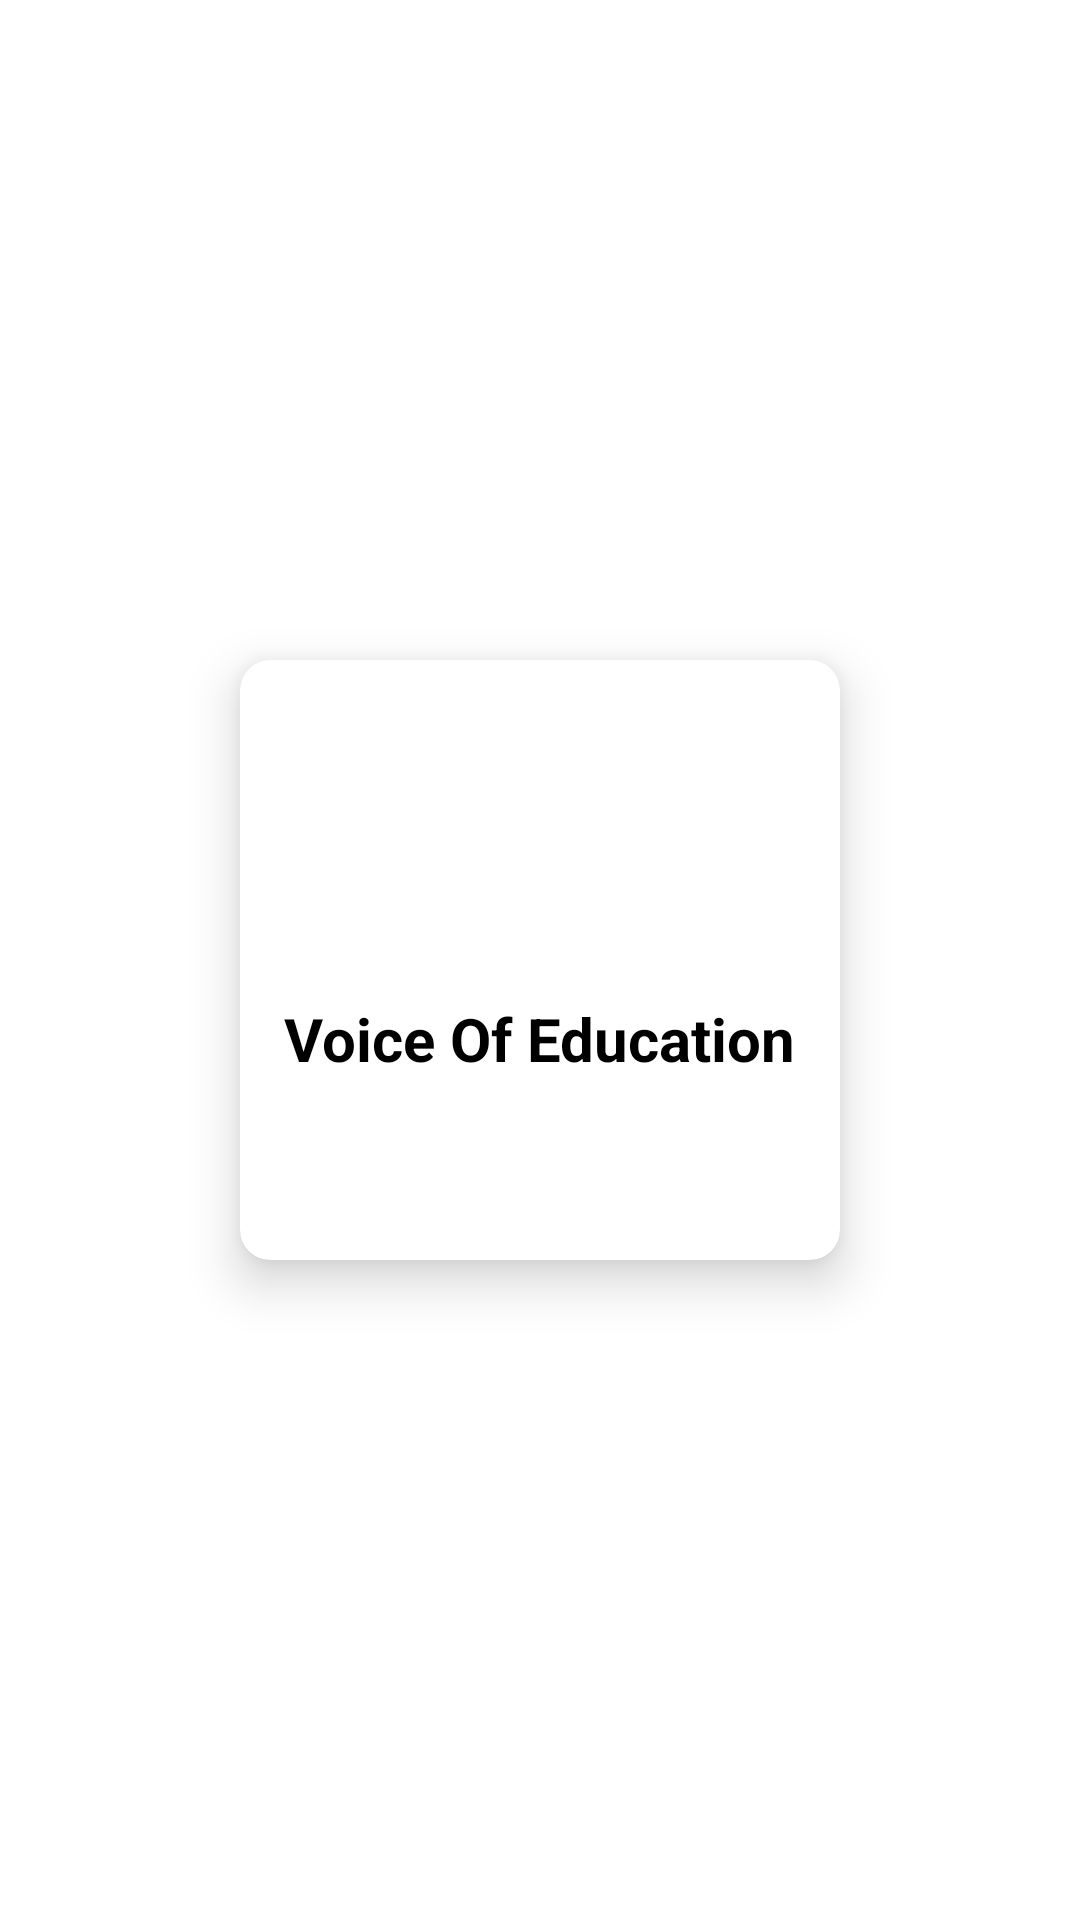

Here is an Android app screen rendered from its layout file. Give the layout XML and the strings, colors and styles it references.
<!-- AndroidManifest.xml: application theme Theme.MidPaper -->
<!-- res/layout/activity_splash_screen.xml -->
<?xml version="1.0" encoding="utf-8"?>
<LinearLayout xmlns:android="http://schemas.android.com/apk/res/android"
    xmlns:app="http://schemas.android.com/apk/res-auto"
    xmlns:tools="http://schemas.android.com/tools"
    android:layout_width="match_parent"
    android:layout_height="match_parent"
    android:gravity="center"
    tools:context=".Splash_screen">

    <androidx.cardview.widget.CardView
        app:cardElevation="10dp"
        app:cardCornerRadius="10dp"
        android:layout_width="200dp"
        android:layout_height="200dp">
<androidx.constraintlayout.widget.ConstraintLayout
    android:layout_width="match_parent"
    android:layout_height="match_parent">

    <TextView
        android:textColor="@color/black"
        android:textStyle="bold"
        android:textSize="20sp"
        android:layout_width="wrap_content"
        android:layout_height="wrap_content"
        android:text="Voice Of Education"
        app:layout_constraintBottom_toBottomOf="parent"
        app:layout_constraintEnd_toEndOf="parent"
        app:layout_constraintStart_toStartOf="parent"
        app:layout_constraintTop_toBottomOf="@+id/imageView" />

    <ImageView
        android:id="@+id/imageView"
        android:layout_width="wrap_content"
        android:layout_height="wrap_content"
        android:layout_marginTop="52dp"
        android:src="@mipmap/ic_launcher"
        app:layout_constraintEnd_toEndOf="parent"
        app:layout_constraintStart_toStartOf="parent"
        app:layout_constraintTop_toTopOf="parent" />
</androidx.constraintlayout.widget.ConstraintLayout>
    </androidx.cardview.widget.CardView>

</LinearLayout>
<!-- resources referenced by this layout -->
<resources>
  <style name="Theme.MidPaper" parent="Theme.MaterialComponents.DayNight.DarkActionBar">
          
          <item name="colorPrimary">@color/purple_500</item>
          <item name="colorPrimaryVariant">@color/purple_700</item>
          <item name="colorOnPrimary">@color/white</item>
          
          <item name="colorSecondary">@color/teal_200</item>
          <item name="colorSecondaryVariant">@color/teal_700</item>
          <item name="colorOnSecondary">@color/black</item>
          
          <item name="android:statusBarColor" tools:targetApi="l">?attr/colorPrimaryVariant</item>
          
      </style>
  <!-- not gathered from this repository: default colours our renderer supplied (Android Studio template values) -->
  <color name="purple_500">#FF6200EE</color>
  <color name="purple_700">#FF3700B3</color>
  <color name="teal_200">#FF03DAC5</color>
  <color name="teal_700">#FF018786</color>
  <color name="black">#FF000000</color>
  <color name="white">#FFFFFFFF</color>
</resources>
